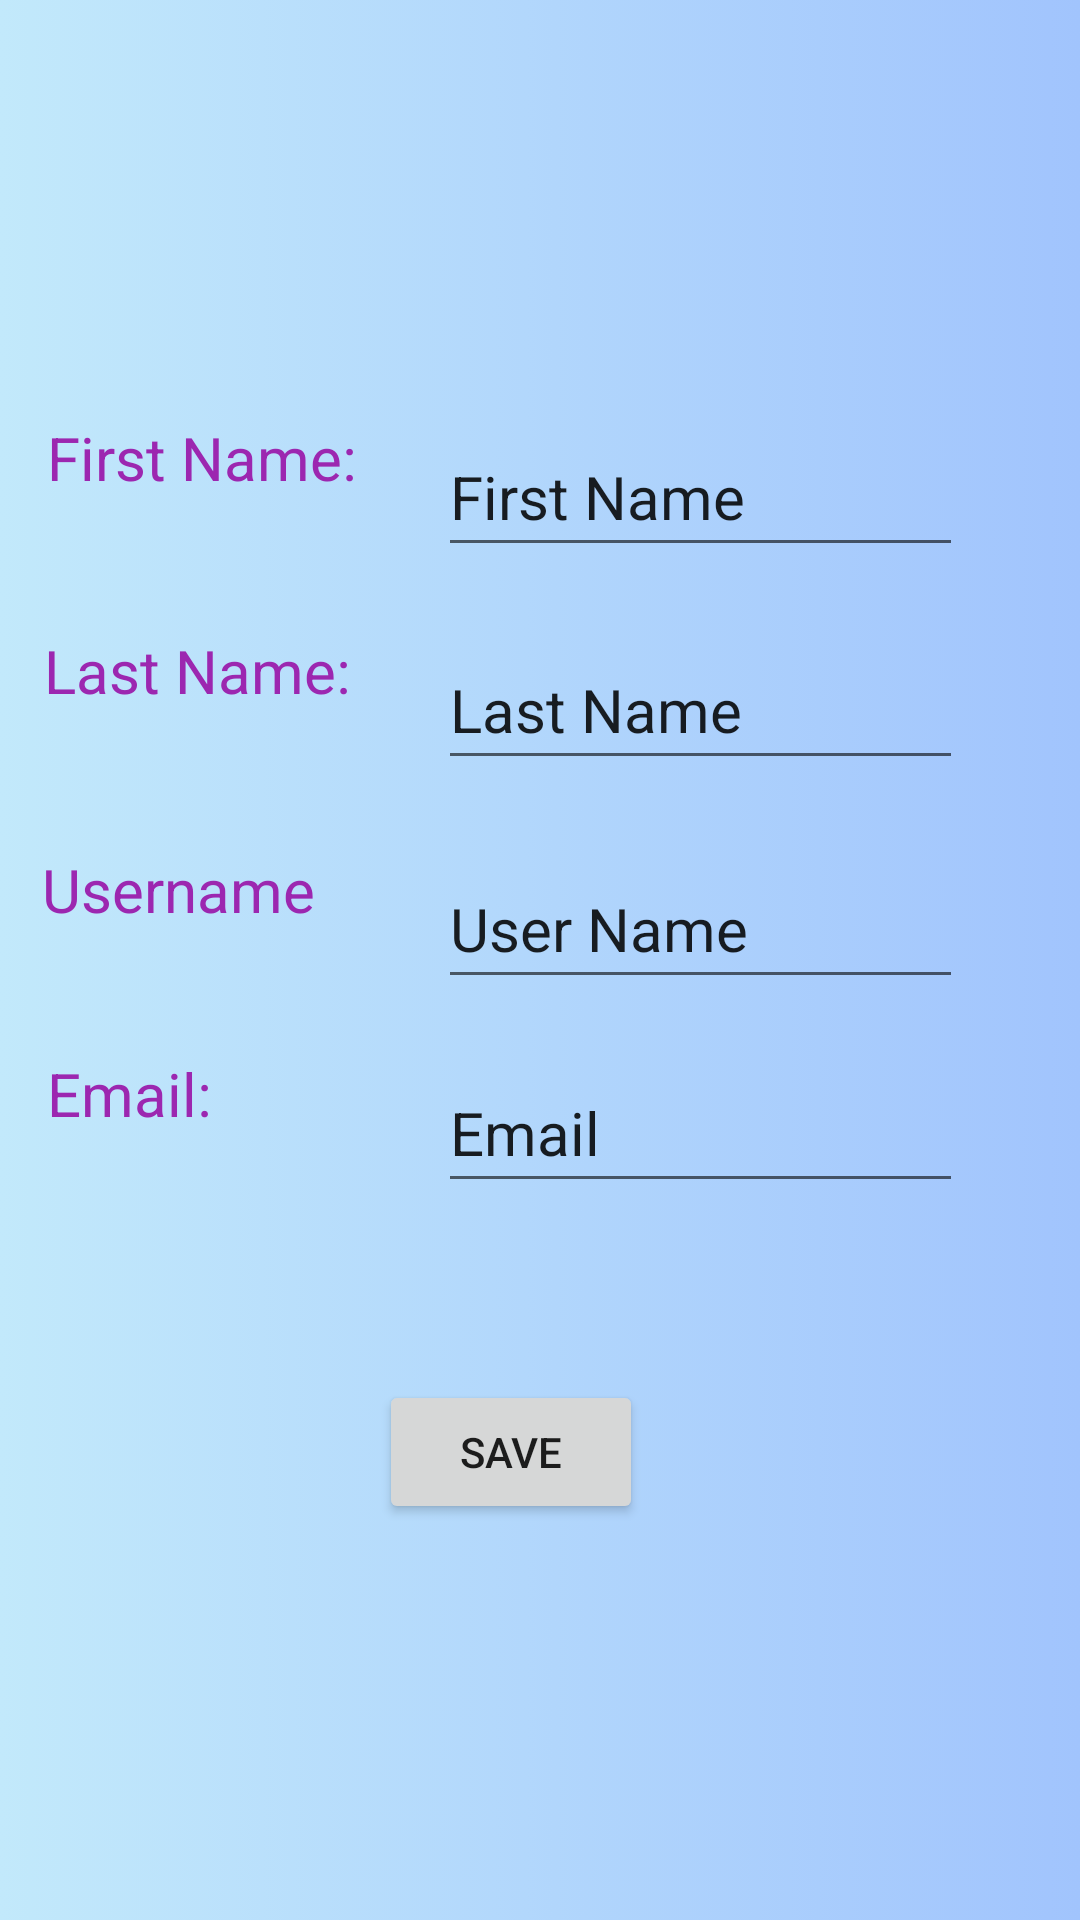

Android layout source for this screen:
<!-- AndroidManifest.xml: application theme Theme.Challenge.NoActionBar -->
<!-- res/layout/activity_edit_profile.xml -->
<?xml version="1.0" encoding="utf-8"?>
<androidx.constraintlayout.widget.ConstraintLayout xmlns:android="http://schemas.android.com/apk/res/android"
    xmlns:app="http://schemas.android.com/apk/res-auto"
    xmlns:tools="http://schemas.android.com/tools"
    android:layout_width="match_parent"
    android:layout_height="match_parent"
    tools:context=".Acvtivities.Activities.EditProfile"
    android:background="@drawable/gradient_background">

    <ImageView
        android:id="@+id/BackHomeActivityEditProfile"
        android:layout_width="47dp"
        android:layout_height="52dp"
        android:layout_marginStart="48dp"
        android:layout_marginLeft="48dp"
        android:layout_marginTop="16dp"
        android:layout_marginEnd="16dp"
        android:layout_marginRight="16dp"
        android:layout_marginBottom="663dp"
        app:layout_constraintBottom_toBottomOf="parent"
        app:layout_constraintEnd_toEndOf="parent"
        app:layout_constraintHorizontal_bias="0.0"
        app:layout_constraintStart_toEndOf="@+id/textView9"
        app:layout_constraintTop_toTopOf="parent"
        app:layout_constraintVertical_bias="0.0"
        app:srcCompat="@drawable/icons8_home_24"
        android:clickable="true"/>

    <EditText
        android:id="@+id/LastName_p_Edit"
        android:layout_width="175dp"
        android:layout_height="50dp"
        android:layout_marginTop="21dp"
        android:layout_marginEnd="39dp"
        android:layout_marginRight="39dp"
        android:text="Last Name"
        android:textSize="20sp"
        app:layout_constraintEnd_toEndOf="parent"
        app:layout_constraintTop_toBottomOf="@+id/FirstName_p_Edit" />

    <EditText
        android:id="@+id/FirstName_p_Edit"
        android:layout_width="175dp"
        android:layout_height="50dp"
        android:layout_marginTop="139dp"
        android:layout_marginEnd="39dp"
        android:layout_marginRight="39dp"
        android:text="First Name"
        android:textSize="20sp"
        app:layout_constraintEnd_toEndOf="parent"
        app:layout_constraintTop_toTopOf="parent" />

    <TextView
        android:id="@+id/t_Email_Edit"
        android:layout_width="120dp"
        android:layout_height="50dp"
        android:layout_marginStart="41dp"
        android:layout_marginLeft="41dp"
        android:layout_marginTop="18dp"
        android:layout_marginEnd="36dp"
        android:layout_marginRight="36dp"
        android:text="Email:"
        android:textColor="#9C27B0"
        android:textSize="20dp"
        app:layout_constraintEnd_toStartOf="@+id/Email_p_Edit"
        app:layout_constraintStart_toStartOf="parent"
        app:layout_constraintTop_toBottomOf="@+id/t_Username_Edit" />

    <EditText
        android:id="@+id/Email_p_Edit"
        android:layout_width="175dp"
        android:layout_height="50dp"
        android:layout_marginTop="18dp"
        android:layout_marginEnd="39dp"
        android:layout_marginRight="39dp"
        android:text="Email"
        android:textSize="20sp"
        app:layout_constraintEnd_toEndOf="parent"
        app:layout_constraintTop_toBottomOf="@+id/UserName_p_Edit" />

    <TextView
        android:id="@+id/t_Username_Edit"
        android:layout_width="120dp"
        android:layout_height="50dp"
        android:layout_marginStart="40dp"
        android:layout_marginLeft="40dp"
        android:layout_marginTop="23dp"
        android:layout_marginEnd="38dp"
        android:layout_marginRight="38dp"
        android:text="Username"
        android:textColor="#9C27B0"
        android:textSize="20dp"
        app:layout_constraintEnd_toStartOf="@+id/UserName_p_Edit"
        app:layout_constraintStart_toStartOf="parent"
        app:layout_constraintTop_toBottomOf="@+id/t_Last_name_Edit" />

    <EditText
        android:id="@+id/UserName_p_Edit"
        android:layout_width="175dp"
        android:layout_height="50dp"
        android:layout_marginTop="23dp"
        android:layout_marginEnd="39dp"
        android:layout_marginRight="39dp"
        android:text="User Name"
        android:textSize="20sp"
        app:layout_constraintEnd_toEndOf="parent"
        app:layout_constraintTop_toBottomOf="@+id/LastName_p_Edit" />

    <TextView
        android:id="@+id/t_Last_name_Edit"
        android:layout_width="120dp"
        android:layout_height="50dp"
        android:layout_marginStart="40dp"
        android:layout_marginLeft="40dp"
        android:layout_marginTop="21dp"
        android:layout_marginEnd="37dp"
        android:layout_marginRight="37dp"
        android:text="Last Name:"
        android:textColor="#9C27B0"
        android:textSize="20dp"
        app:layout_constraintEnd_toStartOf="@+id/LastName_p_Edit"
        app:layout_constraintStart_toStartOf="parent"
        app:layout_constraintTop_toBottomOf="@+id/t_First_name_Edit" />

    <TextView
        android:id="@+id/t_First_name_Edit"
        android:layout_width="120dp"
        android:layout_height="50dp"
        android:layout_marginStart="41dp"
        android:layout_marginLeft="41dp"
        android:layout_marginTop="139dp"
        android:layout_marginEnd="36dp"
        android:layout_marginRight="36dp"
        android:text="First Name:"
        android:textColor="#9C27B0"
        android:textSize="20dp"
        app:layout_constraintEnd_toStartOf="@+id/FirstName_p_Edit"
        app:layout_constraintStart_toStartOf="parent"
        app:layout_constraintTop_toTopOf="parent" />

    <TextView
        android:id="@+id/t_Phone_Edit"
        android:layout_width="120dp"
        android:layout_height="50dp"
        android:layout_marginStart="41dp"
        android:layout_marginLeft="41dp"
        android:layout_marginTop="28dp"
        android:layout_marginEnd="44dp"
        android:layout_marginRight="44dp"
        android:layout_marginBottom="252dp"
        android:text="Phone:"
        android:textColor="#9C27B0"
        android:textSize="20dp"
        app:layout_constraintBottom_toBottomOf="parent"
        app:layout_constraintEnd_toStartOf="@+id/Phone_p_Edit"
        app:layout_constraintStart_toStartOf="parent"
        app:layout_constraintTop_toBottomOf="@+id/t_Email_Edit" />

    <EditText
        android:id="@+id/Phone_p_Edit"
        android:layout_width="175dp"
        android:layout_height="50dp"
        android:layout_marginTop="28dp"
        android:layout_marginEnd="32dp"
        android:layout_marginRight="32dp"
        android:layout_marginBottom="252dp"
        android:text="Phone"
        android:textSize="20sp"
        app:layout_constraintBottom_toBottomOf="parent"
        app:layout_constraintEnd_toEndOf="parent"
        app:layout_constraintTop_toBottomOf="@+id/Email_p_Edit" />

    <Button
        android:id="@+id/b_save"
        android:layout_width="wrap_content"
        android:layout_height="wrap_content"
        android:layout_marginBottom="132dp"
        android:text="SAVE"
        app:layout_constraintBottom_toBottomOf="parent"
        app:layout_constraintEnd_toEndOf="parent"
        app:layout_constraintHorizontal_bias="0.464"
        app:layout_constraintStart_toStartOf="parent"
        app:layout_constraintTop_toBottomOf="@+id/Phone_p_Edit"
        app:layout_constraintVertical_bias="1.0" />

</androidx.constraintlayout.widget.ConstraintLayout>
<!-- resources referenced by this layout -->
<resources>
  <!-- drawable gradient_background (drawable) -->
  <?xml version="1.0" encoding="utf-8"?>
  <selector xmlns:android="http://schemas.android.com/apk/res/android">
      <item>
          <shape>
              <gradient android:angle="180" android:startColor="#a1c4fd" android:endColor="#c2e9fb" android:type="linear"/>
          </shape>
  
      </item>
  
  </selector>
  <style name="Theme.Challenge.NoActionBar">
          <item name="windowActionBar">false</item>
          <item name="windowNoTitle">true</item>
      </style>
</resources>
